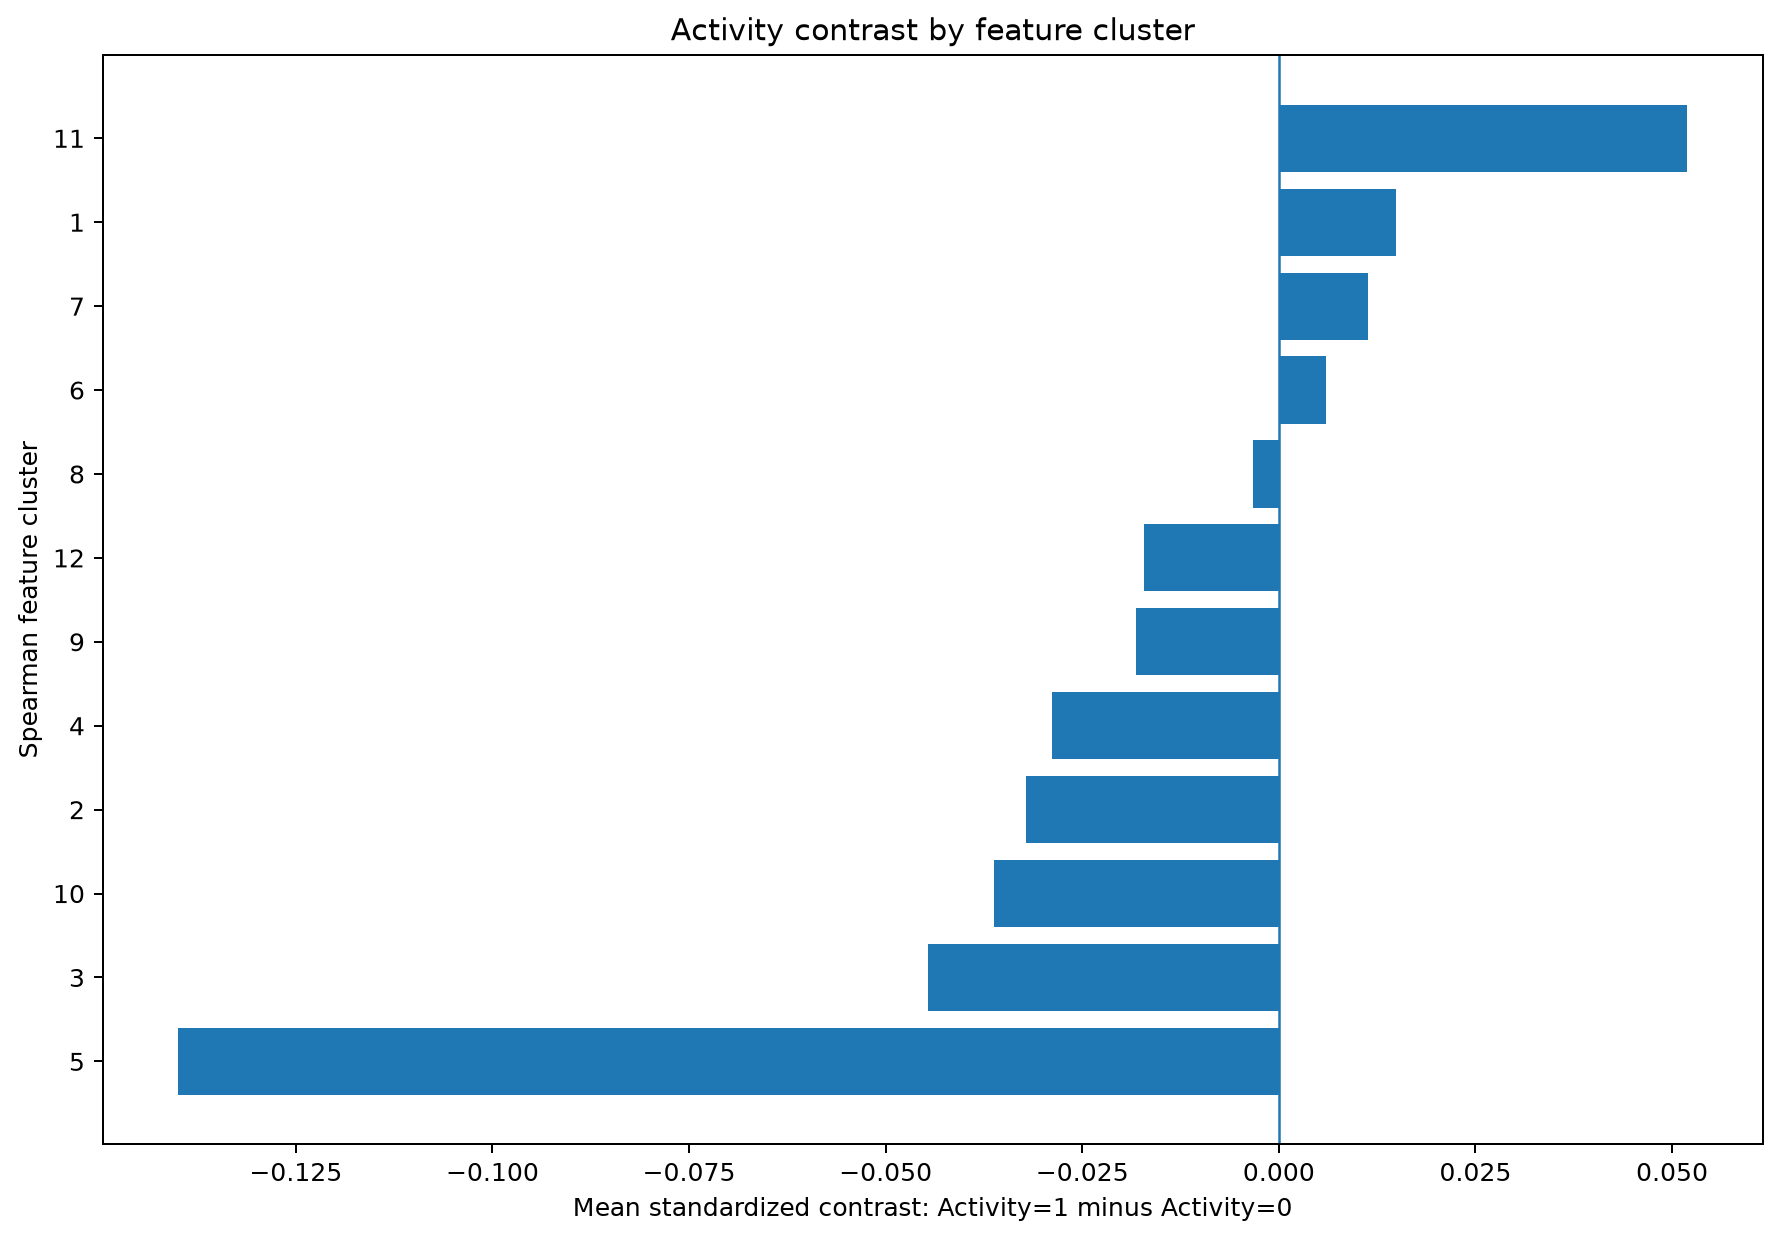

The file beside this chart, header and first rows:
feature_cluster, n_features, activity_0_standardized_mean, activity_1_standardized_mean, activity_contrast_1_minus_0
5, 26, 0.07591, -0.06408, -0.14
3, 3, 0.02417, -0.0204, -0.04457
10, 10, 0.01963, -0.01657, -0.0362
2, 66, 0.01745, -0.01473, -0.03219
4, 24, 0.01567, -0.01323, -0.0289
9, 10, 0.009881, -0.008341, -0.01822
12, 1, 0.009331, -0.007877, -0.01721
8, 7, 0.001805, -0.001523, -0.003328
6, 541, -0.003216, 0.002715, 0.005931
7, 3, -0.006156, 0.005196, 0.01135
1, 3, -0.008045, 0.006791, 0.01484
11, 1, -0.02816, 0.02378, 0.05194
